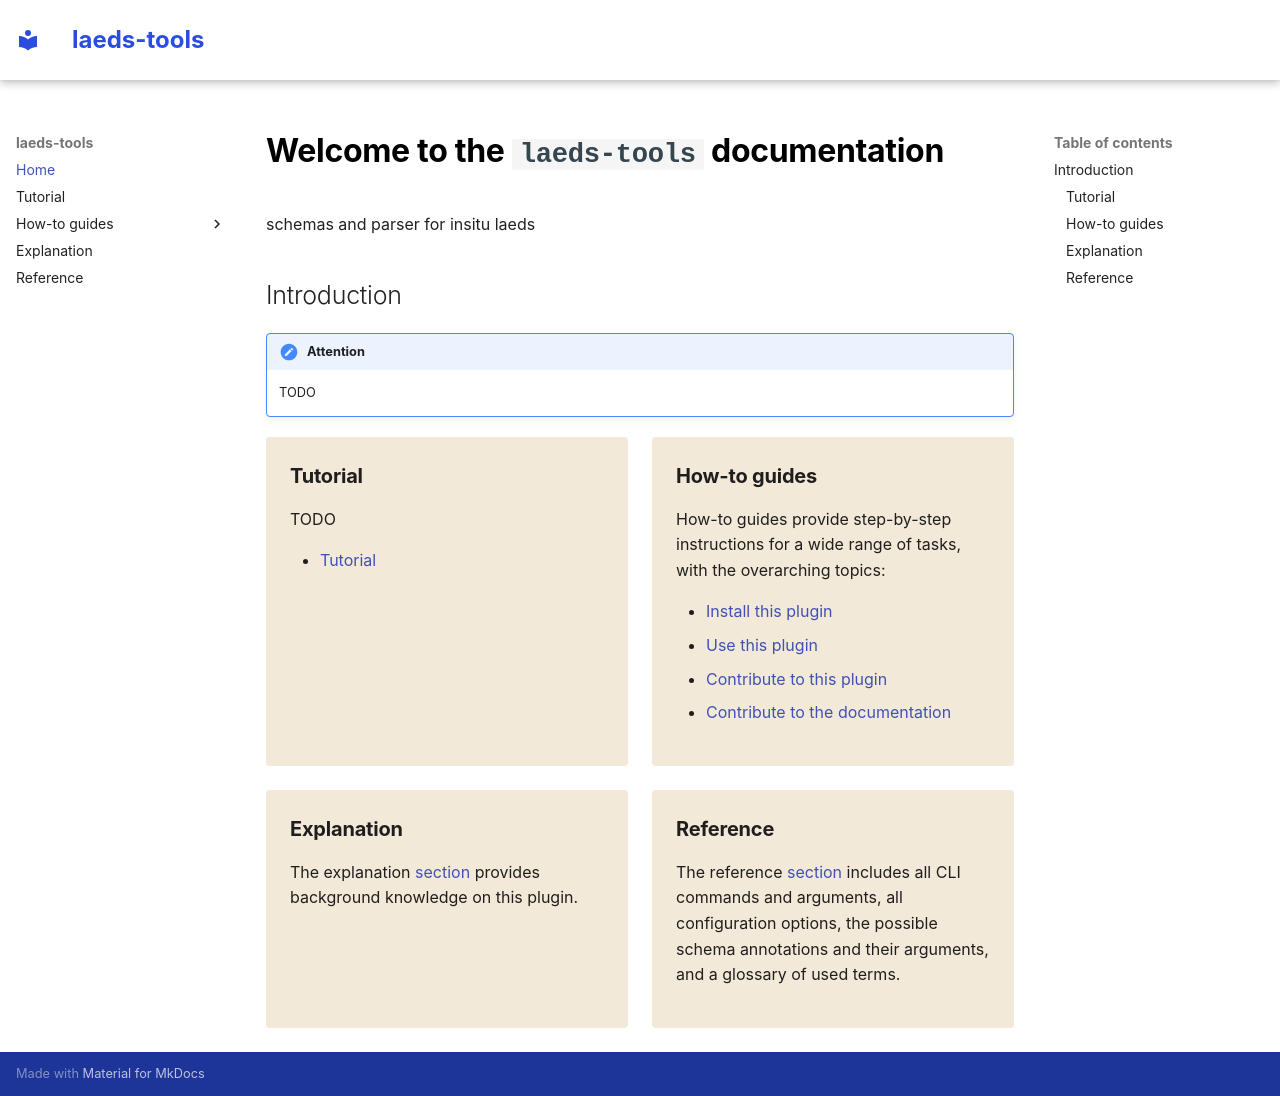

repository: timval-differ/la-eds-tools · page: index.html · generator: mkdocs

# Welcome to the `laeds-tools` documentation

schemas and parser for insitu laeds

## Introduction

!!! note "Attention"
    TODO

<div markdown="block" class="home-grid">
<div markdown="block">

### Tutorial

TODO

- [Tutorial](tutorial/tutorial.md)

</div>
<div markdown="block">

### How-to guides

How-to guides provide step-by-step instructions for a wide range of tasks, with the overarching topics:

- [Install this plugin](how_to/install_this_plugin.md)
- [Use this plugin](how_to/use_this_plugin.md)
- [Contribute to this plugin](how_to/contribute_to_this_plugin.md)
- [Contribute to the documentation](how_to/contribute_to_the_documentation.md)

</div>

<div markdown="block">

### Explanation

The explanation [section](explanation/explanation.md) provides background knowledge on this plugin.

</div>
<div markdown="block">

### Reference

The reference [section](reference/references.md) includes all CLI commands and arguments, all configuration options,
the possible schema annotations and their arguments, and a glossary of used terms.

</div>
</div>
